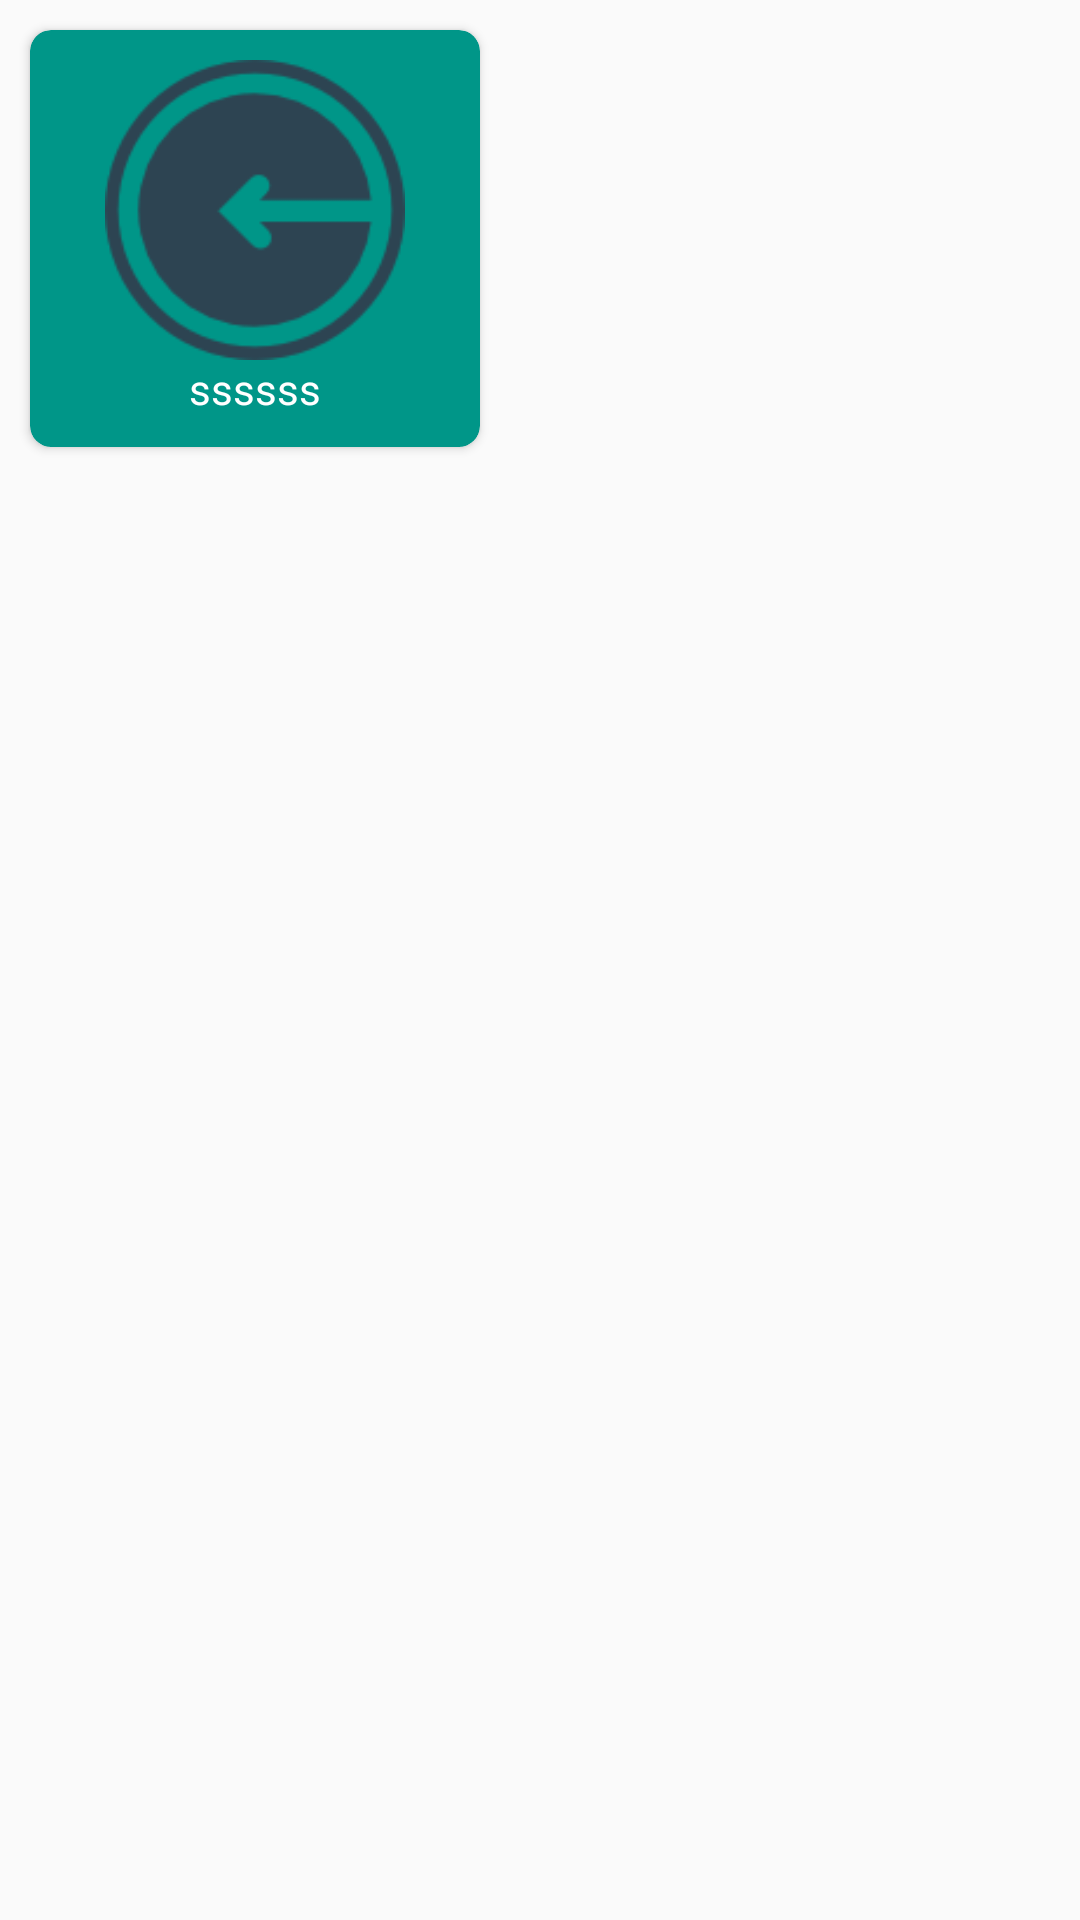

This screen was rendered from an Android layout file. Write that file and the resources it references.
<!-- AndroidManifest.xml: application theme myAppTheme -->
<!-- res/layout/imagecustom_details_home_screen.xml -->
<?xml version="1.0" encoding="utf-8"?>

<RelativeLayout xmlns:android="http://schemas.android.com/apk/res/android"
    xmlns:card_view="http://schemas.android.com/apk/res-auto"
    android:layout_width="wrap_content"
    android:layout_height="wrap_content"
    android:orientation="vertical">

    <android.support.v7.widget.CardView
        android:id="@+id/card_view"
        android:layout_width="150dp"
        android:layout_height="wrap_content"
        android:layout_gravity="center"
        android:layout_margin="10dp"
        card_view:cardBackgroundColor="@color/primaryColor"
        card_view:cardCornerRadius="7dp"
        card_view:contentPadding="10dp">

        <RelativeLayout
            android:layout_width="fill_parent"
            android:layout_height="fill_parent"
            android:layout_centerHorizontal="true"
            android:layout_centerVertical="true">

            <ImageView
                android:id="@+id/imageView"
                android:layout_width="100dp"
                android:layout_height="100dp"
                android:layout_centerHorizontal="true"
                android:background="@android:color/transparent"

                android:elevation="20dp"
                android:src="@drawable/logout" />

            <TextView
                android:id="@+id/textView"
                android:layout_width="wrap_content"
                android:layout_height="wrap_content"
                android:layout_below="@+id/imageView"
                android:layout_centerHorizontal="true"
                android:text="ssssss"
                android:textColor="@color/white" />
        </RelativeLayout>
    </android.support.v7.widget.CardView>
</RelativeLayout>
<!-- resources referenced by this layout -->
<resources>
  <color name="primaryColor">#009688</color>
  <color name="white">#FFFFFF</color>
  <!-- drawable logout: png bitmap (drawable, 1399 bytes) -->
  <style name="myAppTheme" parent="Theme.AppCompat.Light.NoActionBar">
          <item name="colorPrimary">@color/primaryColor</item>
          <item name="colorPrimaryDark">@color/primaryColorDark</item>
  
          <item name="windowNoTitle">true</item>
          <item name="windowActionBar">false</item>
          <item name="drawerArrowStyle">@style/DrawerArrowStyle</item>
  
          <item name="android:textColorSecondary">#80000000</item>
  
      </style>
  <color name="primaryColorDark">#00695C</color>
  <style name="DrawerArrowStyle" parent="Widget.AppCompat.DrawerArrowToggle">
          <item name="spinBars">true</item>
          <item name="color">@android:color/white</item>
      </style>
</resources>
